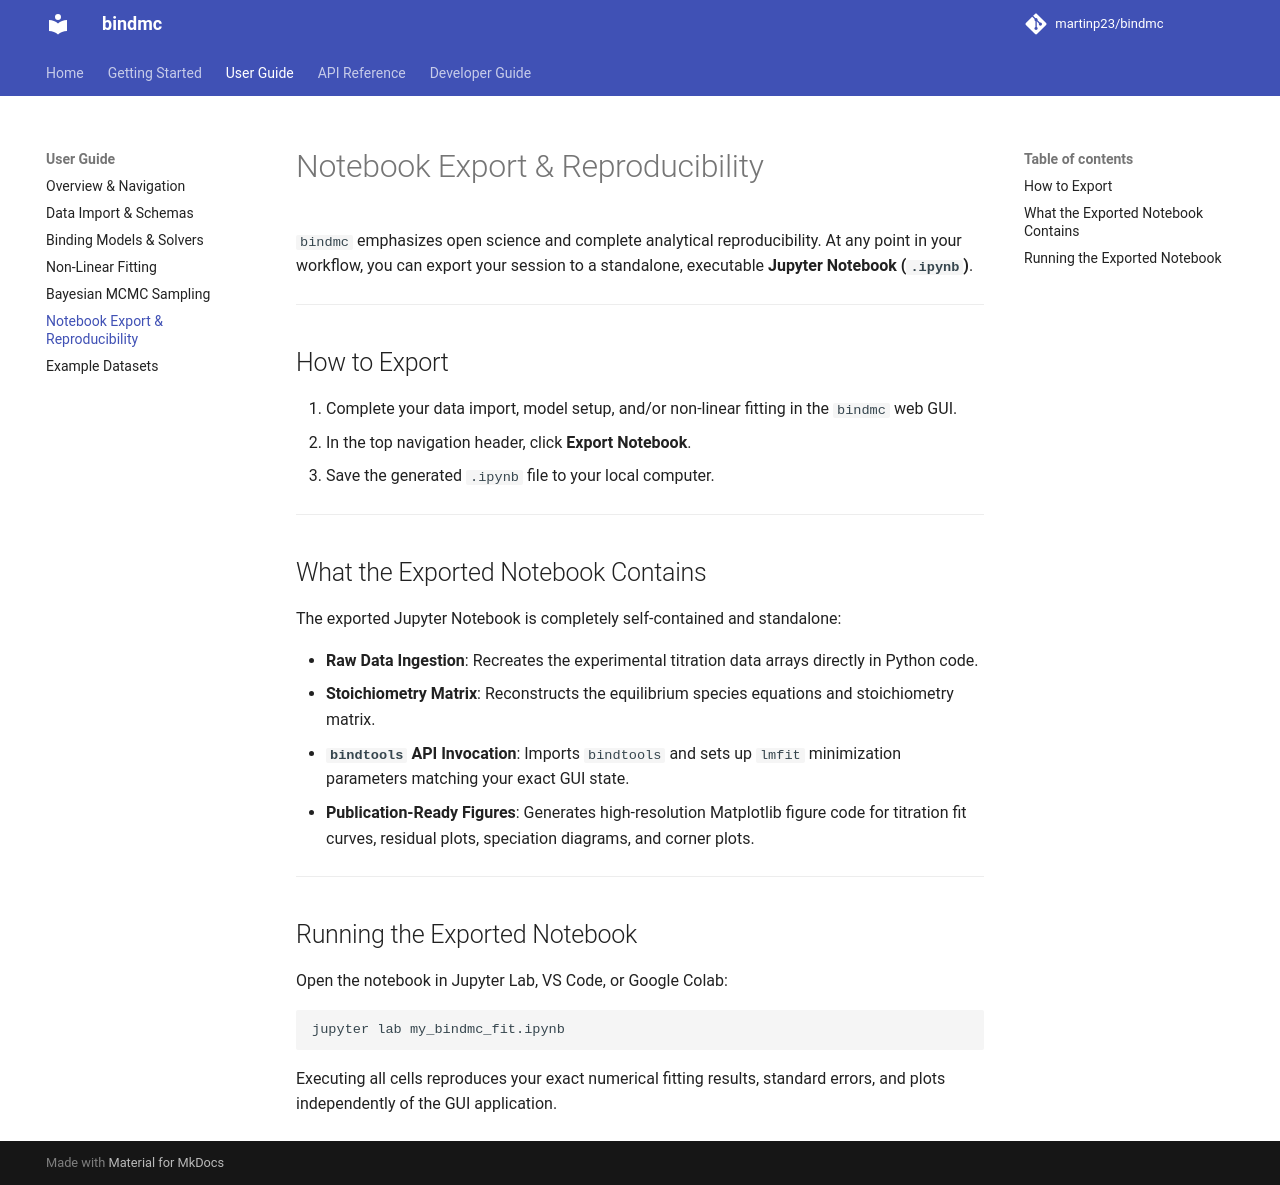

repository: martinp23/bindmc · page: user-guide/notebook-export/index.html · generator: mkdocs

# Notebook Export & Reproducibility

`bindmc` emphasizes open science and complete analytical reproducibility. At any point in your workflow, you can export your session to a standalone, executable **Jupyter Notebook (`.ipynb`)**.

---

## How to Export

1. Complete your data import, model setup, and/or non-linear fitting in the `bindmc` web GUI.
2. In the top navigation header, click **Export Notebook**.
3. Save the generated `.ipynb` file to your local computer.

---

## What the Exported Notebook Contains

The exported Jupyter Notebook is completely self-contained and standalone:

- **Raw Data Ingestion**: Recreates the experimental titration data arrays directly in Python code.
- **Stoichiometry Matrix**: Reconstructs the equilibrium species equations and stoichiometry matrix.
- **`bindtools` API Invocation**: Imports `bindtools` and sets up `lmfit` minimization parameters matching your exact GUI state.
- **Publication-Ready Figures**: Generates high-resolution Matplotlib figure code for titration fit curves, residual plots, speciation diagrams, and corner plots.

---

## Running the Exported Notebook

Open the notebook in Jupyter Lab, VS Code, or Google Colab:

```bash
jupyter lab my_bindmc_fit.ipynb
```

Executing all cells reproduces your exact numerical fitting results, standard errors, and plots independently of the GUI application.
